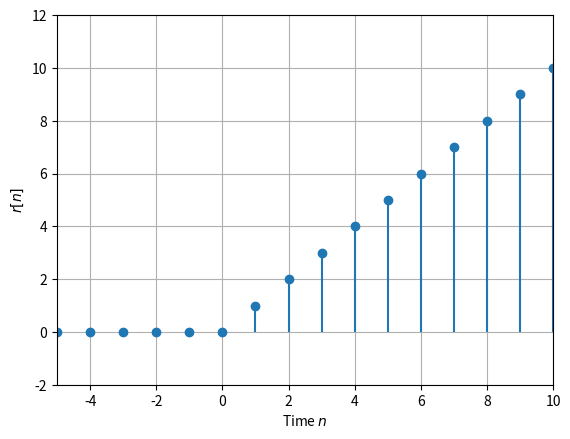

Recreate this plot in Python.
import numpy as np
import matplotlib.pyplot as plt

# n の範囲を定義
nbegin = -5
nend = 10
n = np.arange(nbegin, nend + 1, 1)

# ランプ関数を定義
ramp = np.where(n >= 0, n, 0)  # n >= 0 なら n、そうでなければ 0

# プロット
fig1 = plt.figure()
ax1 = fig1.add_subplot(1, 1, 1)
ax1.stem(n, ramp, basefmt=" ")

# 軸の設定
ax1.set_xlim(nbegin, nend)
ax1.set_ylim(-2, 12)
ax1.grid(True)

# ラベルの設定
ax1.set_xlabel('Time $n$')
ax1.set_ylabel('$r[n]$')

# プロットを表示
plt.show()
